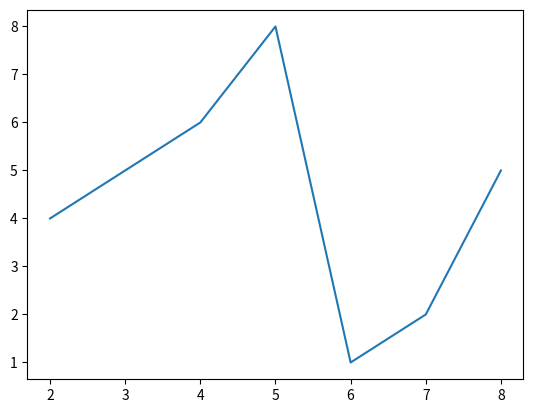

This chart was generated by the following Python code:
import matplotlib.pyplot as plt 

x = [2,4,5,6,7,8]
y = [4,6,8,1,2,5]

plt.plot(x,y)
plt.show()